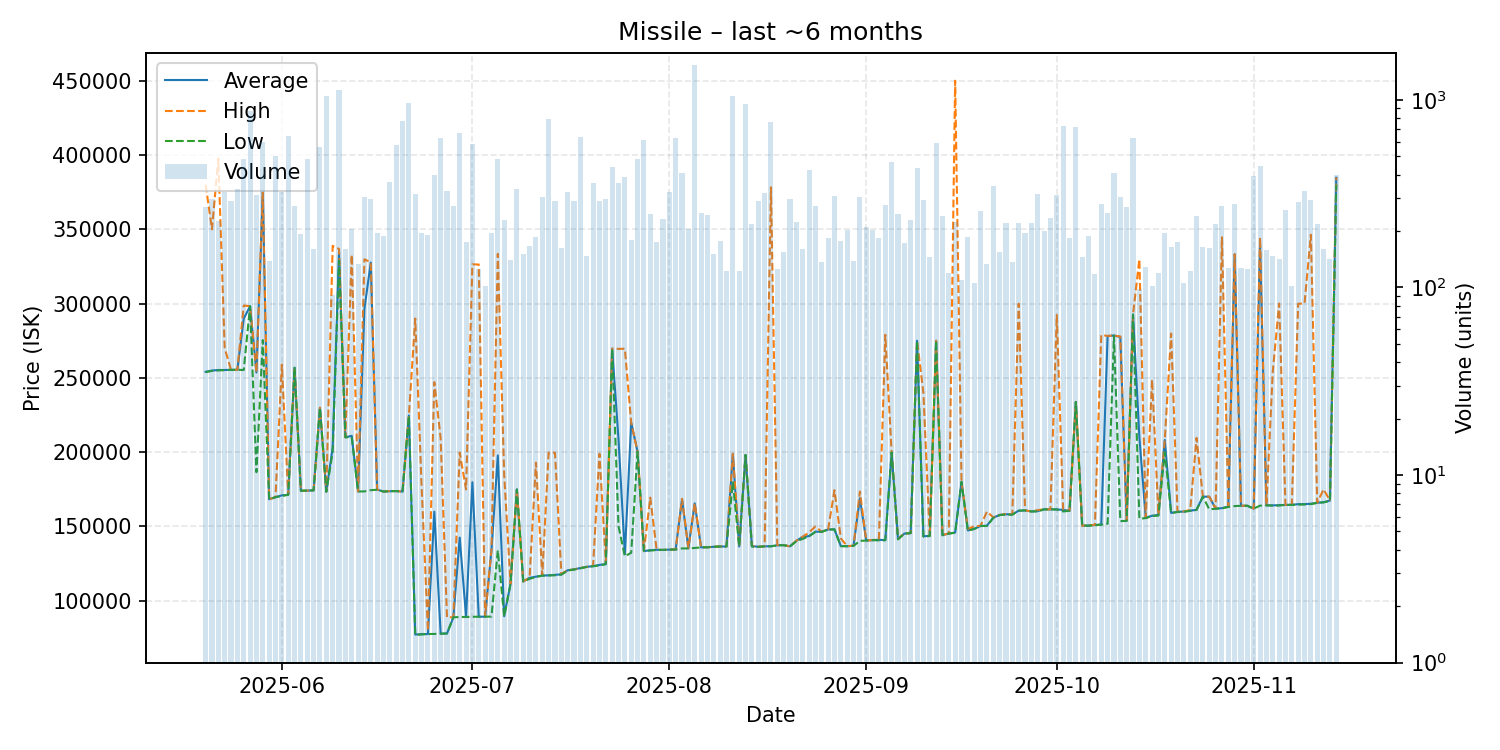

The file beside this chart, header and first rows:
date, average, highest, lowest, order_count, volume
2025-05-20, 254100, 380000, 253800, 66, 269
2025-05-21, 254900, 350000, 254700, 60, 295
2025-05-22, 255300, 397600, 255000, 62, 225
2025-05-23, 255300, 270100, 255200, 58, 322
2025-05-24, 255400, 255400, 255400, 79, 288
2025-05-25, 255400, 255400, 255400, 100, 334
2025-05-26, 289900, 298700, 255300, 90, 483
2025-05-27, 298200, 298200, 298200, 66, 872
2025-05-28, 253600, 253600, 186500, 70, 311
2025-05-29, 374900, 375000, 275400, 68, 595
2025-05-30, 168300, 168300, 168300, 54, 138
2025-05-31, 169700, 169700, 169700, 93, 500
2025-06-01, 170900, 258900, 170500, 75, 323
2025-06-02, 171300, 171500, 171300, 83, 640
2025-06-03, 256800, 256800, 256800, 57, 273
2025-06-04, 174000, 174000, 174000, 63, 193
2025-06-05, 174100, 174100, 174100, 76, 483
2025-06-06, 174300, 174300, 174300, 75, 161
2025-06-07, 229900, 229900, 229900, 80, 559
2025-06-08, 173400, 173400, 173400, 91, 1045
2025-06-09, 203053, 338850, 200000, 52, 91
2025-06-10, 334700, 336800, 328900, 77, 1136
2025-06-11, 210000, 210000, 210000, 58, 160
2025-06-12, 211000, 332900, 210000, 81, 205
2025-06-13, 173500, 173500, 173500, 50, 133
2025-06-14, 296500, 329800, 173600, 66, 304
2025-06-15, 327600, 327700, 174400, 70, 295
2025-06-16, 174800, 174800, 174700, 63, 195
2025-06-17, 173500, 173500, 173500, 65, 189
2025-06-18, 173700, 173800, 173700, 57, 366
2025-06-19, 173800, 173800, 173800, 64, 575
2025-06-20, 173500, 173500, 173500, 51, 776
2025-06-21, 224700, 224800, 224600, 101, 964
2025-06-22, 77250, 289900, 77020, 75, 314
2025-06-23, 77480, 177300, 77340, 66, 195
2025-06-24, 77590, 79700, 77580, 47, 190
2025-06-25, 159950, 247100, 77650, 56, 400
2025-06-26, 77860, 209400, 77820, 60, 625
2025-06-27, 77950, 88820, 77950, 54, 327
2025-06-28, 88850, 88890, 88850, 68, 273
2025-06-29, 142500, 199700, 89060, 81, 666
2025-06-30, 89160, 174900, 89080, 48, 174
2025-07-01, 179700, 326400, 89210, 78, 580
2025-07-02, 89250, 326300, 89210, 46, 125
2025-07-03, 89270, 89270, 89270, 42, 102
2025-07-04, 134150, 134300, 89320, 51, 196
2025-07-05, 197800, 333450, 133900, 93, 482
2025-07-06, 89555, 184900, 89410, 70, 228
2025-07-07, 111400, 111600, 111200, 56, 140
2025-07-08, 174900, 174900, 174900, 71, 335
2025-07-09, 113000, 113000, 113000, 44, 150
2025-07-10, 115400, 115500, 114700, 60, 166
2025-07-11, 116200, 192900, 116000, 54, 186
2025-07-12, 116900, 117000, 116900, 70, 304
2025-07-13, 117100, 199700, 117000, 92, 789
2025-07-14, 117400, 199600, 117100, 53, 290
2025-07-15, 117800, 118100, 117500, 64, 162
2025-07-16, 120500, 120500, 120300, 57, 324
2025-07-17, 121100, 121100, 121000, 54, 290
2025-07-18, 122000, 122000, 121800, 69, 634
... 119 more rows
